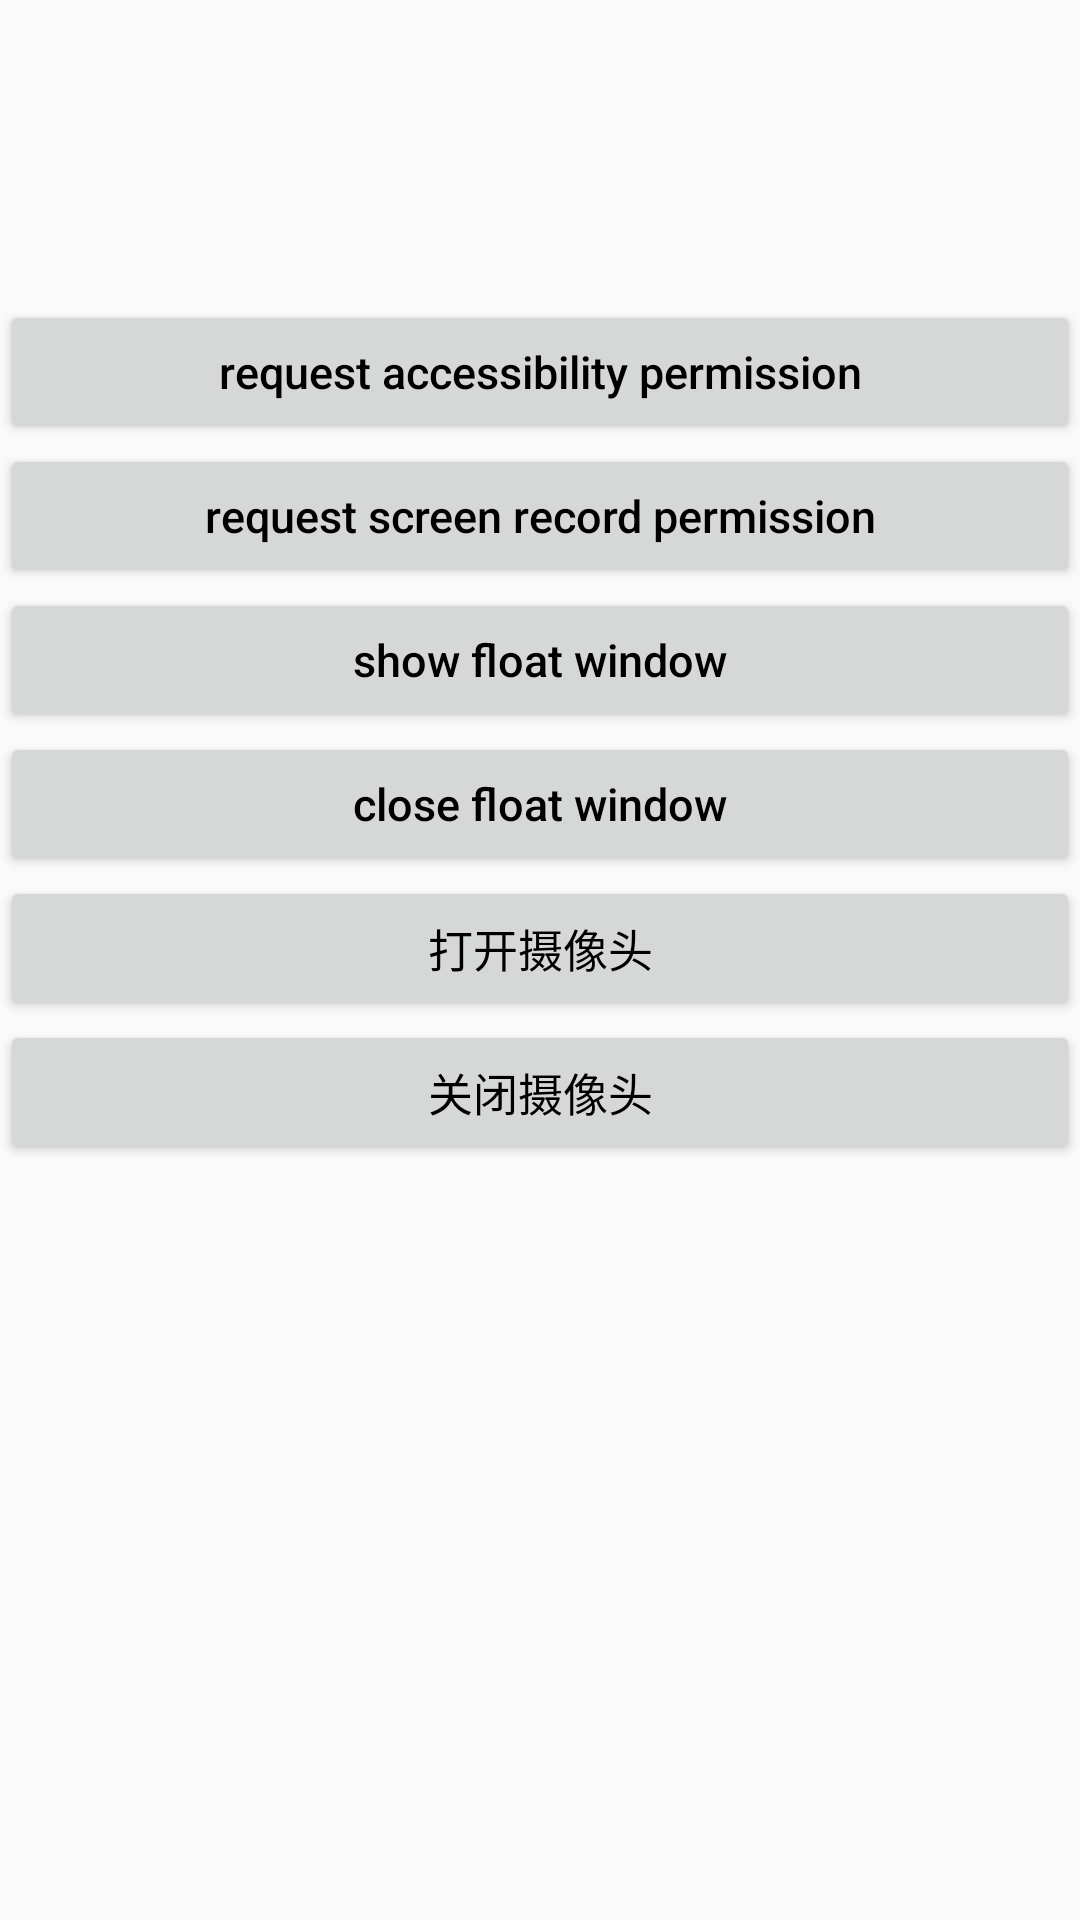

Here is an Android app screen rendered from its layout file. Give the layout XML and the strings, colors and styles it references.
<!-- AndroidManifest.xml: application theme AppTheme -->
<!-- res/layout/activity_main.xml -->
<?xml version="1.0" encoding="utf-8"?>
<androidx.constraintlayout.widget.ConstraintLayout android:orientation="vertical" android:id="@id/layout" android:layout_width="fill_parent" android:layout_height="fill_parent"
  xmlns:android="http://schemas.android.com/apk/res/android" xmlns:app="http://schemas.android.com/apk/res-auto">
    <LinearLayout android:orientation="vertical" android:layout_width="fill_parent" android:layout_height="fill_parent" app:layout_constraintBottom_toBottomOf="parent" app:layout_constraintEnd_toEndOf="parent" app:layout_constraintStart_toStartOf="parent" app:layout_constraintTop_toTopOf="parent">
        <Button android:textSize="@dimen/dimen_15" android:textColor="@color/color_00_00_00" android:id="@id/accessibility_setting_btn" android:layout_width="fill_parent" android:layout_height="wrap_content" android:layout_marginTop="100.0dip" android:text="@string/go_to_accessibility_setting" android:textAllCaps="false" />
        <Button android:textSize="@dimen/dimen_15" android:textColor="@color/color_00_00_00" android:id="@id/request_record_screen_permission" android:layout_width="fill_parent" android:layout_height="wrap_content" android:text="@string/request_screen_record_permission" android:textAllCaps="false" />
        <Button android:textSize="@dimen/dimen_15" android:textColor="@color/color_00_00_00" android:id="@id/show_float_window_btn" android:layout_width="fill_parent" android:layout_height="wrap_content" android:text="@string/show_float_window" android:textAllCaps="false" />
        <Button android:textSize="@dimen/dimen_15" android:textColor="@color/color_00_00_00" android:id="@id/close_float_window_btn" android:layout_width="fill_parent" android:layout_height="wrap_content" android:text="@string/close_float_window" android:textAllCaps="false" />
        <Button android:textSize="@dimen/dimen_15" android:textColor="@color/color_00_00_00" android:id="@id/open_camera_btn" android:layout_width="fill_parent" android:layout_height="wrap_content" android:text="打开摄像头" android:textAllCaps="false" />
        <Button android:textSize="@dimen/dimen_15" android:textColor="@color/color_00_00_00" android:id="@id/close_camera_btn" android:layout_width="fill_parent" android:layout_height="wrap_content" android:text="关闭摄像头" android:textAllCaps="false" />
    </LinearLayout>
</androidx.constraintlayout.widget.ConstraintLayout>
<!-- resources referenced by this layout -->
<resources>
  <color name="color_00_00_00">#ff000000</color>
  <dimen name="dimen_15">15.0dip</dimen>
  <string name="close_float_window">close float window</string>
  <string name="go_to_accessibility_setting">request accessibility permission</string>
  <string name="request_screen_record_permission">request screen record permission</string>
  <string name="show_float_window">show float window</string>
  <color name="colorAccent">#ff57ac5d</color>
  <color name="colorPrimary">#ff57ac5d</color>
  <color name="colorPrimaryDark">#ff57ac5d</color>
  <style name="Base.Theme.AppCompat.Light" parent="@style/Base.V26.Theme.AppCompat.Light" />
  <color name="primary_material_dark">@color/material_grey_900</color>
  <color name="primary_dark_material_dark">@android:color/black</color>
  <color name="material_grey_900">#ff212121</color>
  <color name="foreground_material_light">@android:color/black</color>
  <color name="background_material_light">@color/material_grey_50</color>
  <color name="highlighted_text_material_light">#66009688</color>
  <color name="foreground_material_dark">@android:color/white</color>
  <color name="background_floating_material_light">@android:color/white</color>
  <color name="button_material_light">#ffd6d7d7</color>
  <color name="ripple_material_light">#1f000000</color>
  <color name="material_grey_50">#fffafafa</color>
  <color name="background_material_dark">@color/material_grey_850</color>
  <color name="highlighted_text_material_dark">#6680cbc4</color>
  <color name="background_floating_material_dark">@color/material_grey_800</color>
  <color name="button_material_dark">#ff5a595b</color>
  <color name="ripple_material_dark">#33ffffff</color>
  <color name="material_grey_850">#ff303030</color>
  <color name="material_grey_800">#ff424242</color>
  <string name="abc_search_hint">Search…</string>
  <style name="Platform.AppCompat.Light" parent="@style/Platform.V25.AppCompat.Light" />
  <style name="Widget.AppCompat.TextView" parent="@style/Base.Widget.AppCompat.TextView" />
  <dimen name="abc_action_bar_default_height_material">56.0dip</dimen>
  <string name="abc_action_mode_done">Done</string>
  <style name="Widget.AppCompat.ActionMode" parent="@style/Base.Widget.AppCompat.ActionMode" />
  <style name="AlertDialog.AppCompat.Light" parent="@style/Base.AlertDialog.AppCompat.Light" />
  <style name="Widget.AppCompat.ButtonBar" parent="@style/Base.Widget.AppCompat.ButtonBar" />
  <style name="Widget.AppCompat.Button" parent="@style/Base.Widget.AppCompat.Button" />
  <color name="accent_material_light">@color/material_deep_teal_500</color>
  <color name="error_color_material_light">#ffff5722</color>
  <color name="primary_material_light">@color/material_grey_100</color>
  <color name="primary_dark_material_light">@color/material_grey_600</color>
  <dimen name="abc_dialog_corner_radius_material">2.0dip</dimen>
  <dimen name="abc_dialog_padding_material">24.0dip</dimen>
  <style name="Widget.AppCompat.EditText" parent="@style/Base.Widget.AppCompat.EditText" />
  <dimen name="abc_list_item_height_material">64.0dip</dimen>
  <dimen name="abc_list_item_height_large_material">80.0dip</dimen>
  <dimen name="abc_list_item_height_small_material">48.0dip</dimen>
  <item type="dimen" name="abc_list_item_padding_horizontal_material">@dimen/abc_action_bar_content_inset_material</item>
  <style name="Theme.AppCompat.CompactMenu" parent="@style/Base.Theme.AppCompat.CompactMenu" />
  <dimen name="abc_panel_menu_list_width">296.0dip</dimen>
  <style name="Widget.AppCompat.RatingBar" parent="@style/Base.Widget.AppCompat.RatingBar" />
  <style name="Widget.AppCompat.Light.SearchView" parent="@style/Widget.AppCompat.SearchView" />
  <style name="Widget.AppCompat.SeekBar" parent="@style/Base.Widget.AppCompat.SeekBar" />
  <style name="Widget.AppCompat.Spinner" parent="@style/Base.Widget.AppCompat.Spinner" />
  <style name="Widget.AppCompat.Toolbar" parent="@style/Base.Widget.AppCompat.Toolbar" />
</resources>
